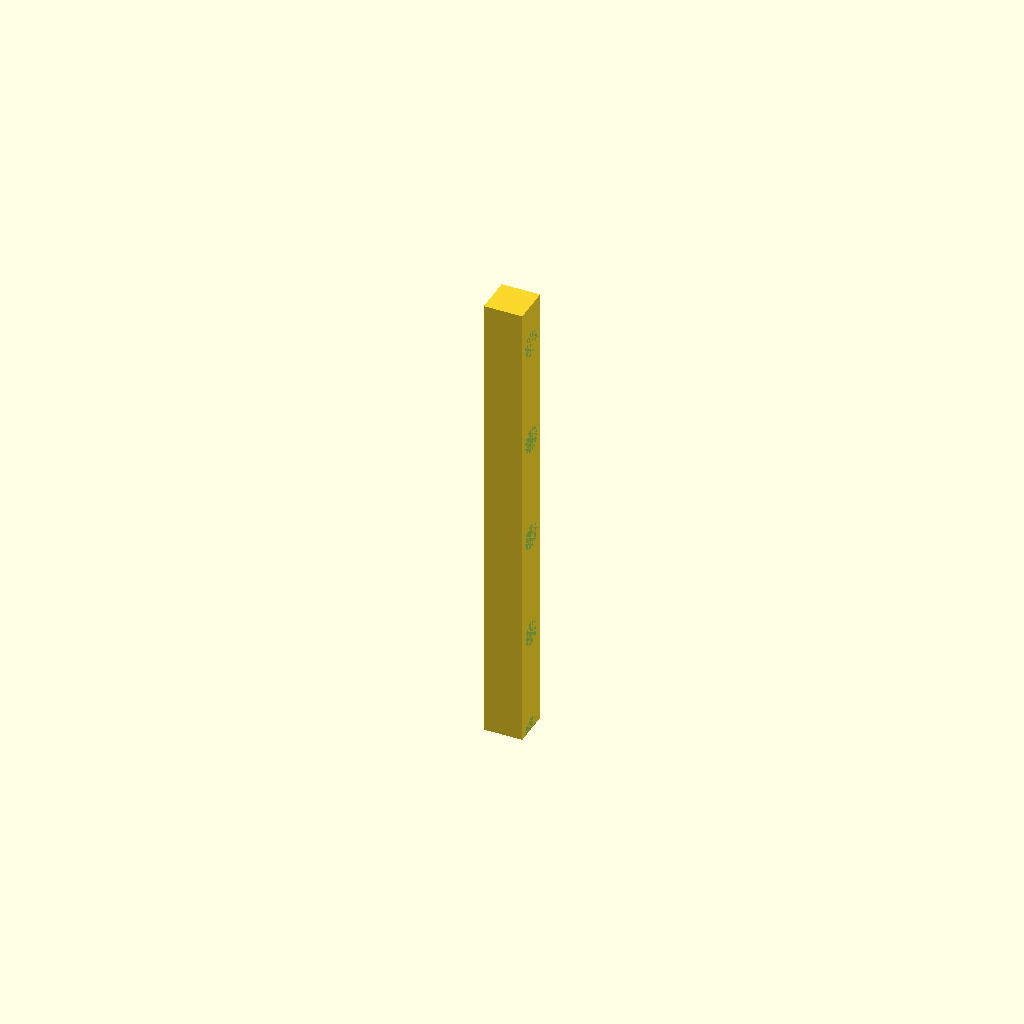
Cell 1: the model at its default parameters.
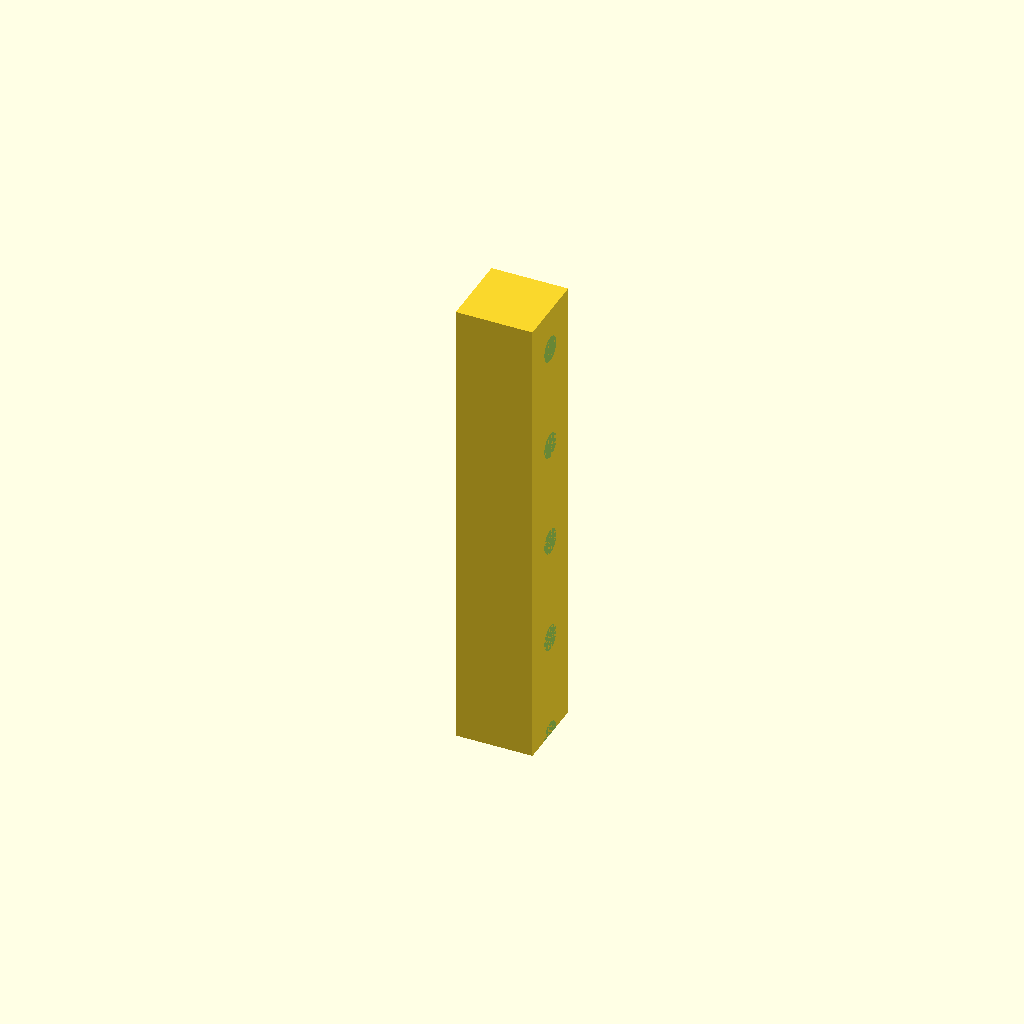
Cell 2 — COLUMN_BODY set to 7.2, the other parameters unchanged.
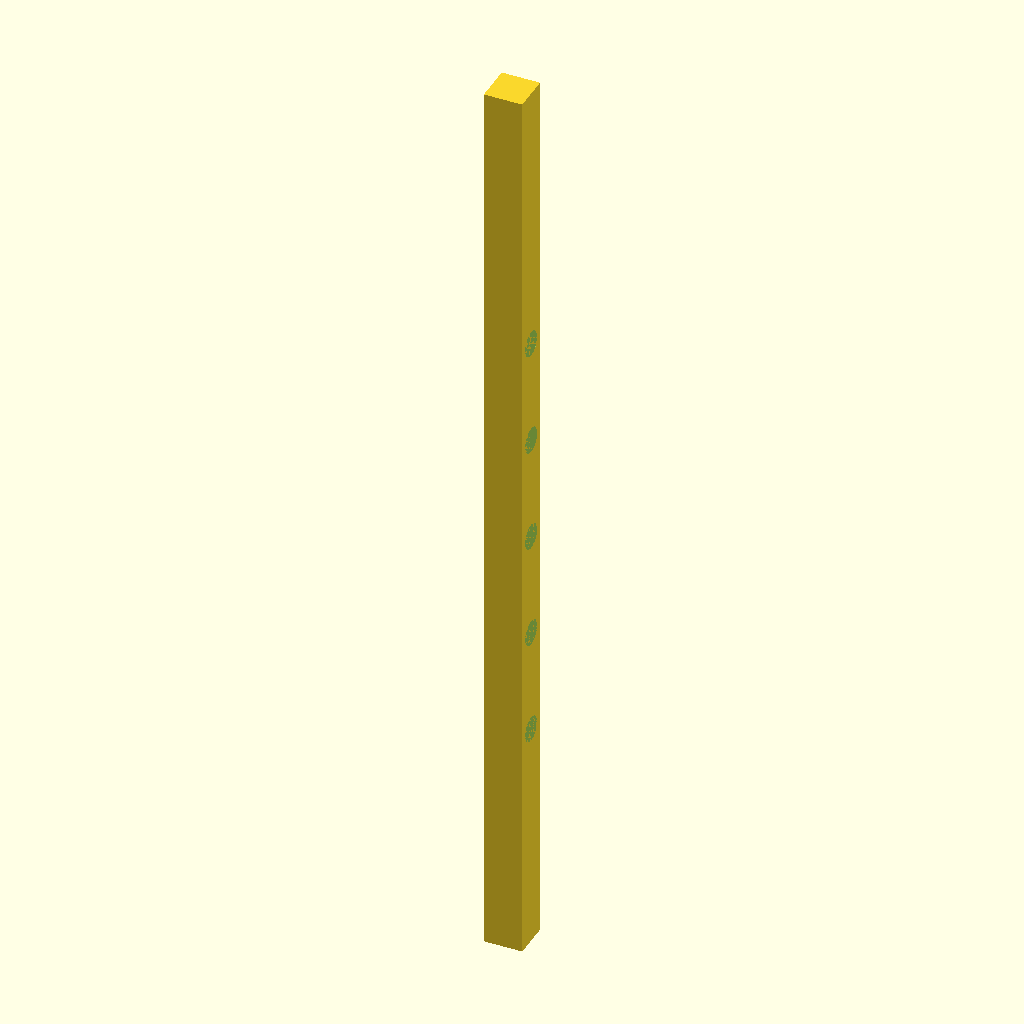
Cell 3 — COLUMN_H set to 88, the other parameters unchanged.
All cells are drawn from one camera (rotation 55°, 0°, 25°, orthographic, colour scheme Cornfield), so only the parameter changes between them.
Source of the model, 09-low-cost-variant/primitives/scad/s6lc_cell.scad:
// DND-76 — S6-LC-with-primitives unit cell (P1 bistable latch + P3 pocket/guide).
//
// EVIDENCE CLASS: CAD geometry (this file + its real-OpenSCAD render). It is
// NOT a print and NOT a measurement ([DND-27]).
//
// Rendered by ../tools/render_primitives_cad.py with `-D part="<key>"`.
// Single-manifold parts ("column", "pawl", "latch") are mesh-gated; the
// "cell"/"strip" bodies are multi-solid VIEWING assemblies and are excluded
// from the watertight gate (they overlap by design).
//
// The feature-vs-process checks for this cell live in `../primitives.py`
// (bistable_snap / lane_budget / pocket_throat / guide_budget /
// pocket_load_path), asserted by `../primitives_checks.py`, against the
// published FDM limits in tools/fdm-limits/fdm_process_limits.py.
//
// Units: mm. Target process: Bambu X1C, PLA, 0.4 mm nozzle, 0.20 mm layers.

PITCH = 5.08;
COLUMN_BODY = 3.60;
LANE = PITCH - COLUMN_BODY;        // 1.48 mm
LEVELS = 5;
STEP = 10.0;
COLUMN_H = 44.0;

// P3: rack pocket + guide
POCKET_DEPTH = 1.20;
POCKET_WIDTH = 2.40;
POCKET_RELIEF_DEG = 30.0;
POCKET_FLOOR = 0.88;
V_GUIDE_RAIL_T = 0.88;

// P1/P3: pawl
PAWL_T = 0.80;
PAWL_TOE = 0.60;
PAWL_LEN = 5.00;
PAWL_DEFLECT = 0.35;

// P1: bistable over-centre link
LATCH_T = 0.90;
LATCH_W = 0.70;
LATCH_L = 5.00;
LATCH_OVER_CENTRE = 0.40;

module column_body() {
    difference() {
        cube([COLUMN_BODY, COLUMN_BODY, COLUMN_H], center = true);
        for (lvl = [0 : LEVELS - 1]) rack_pocket_cut(lvl);
    }
}

module rack_pocket_cut(level) {
    z = -22.0 + level * STEP;
    translate([COLUMN_BODY / 2, 0, z])
        rotate([0, 90, 0])
            cylinder(h = POCKET_DEPTH + 0.01, d = POCKET_WIDTH, $fn = 32);
}

module v_guide_rails() {
    for (s = [1, -1])
        translate([s * (COLUMN_BODY + LANE - V_GUIDE_RAIL_T) / 2, 0, 20.0])
            cube([V_GUIDE_RAIL_T, COLUMN_BODY, 6.0], center = true);
}

module pawl() {
    // Z cantilever in the lane, toe toward the column.
    translate([(COLUMN_BODY + PAWL_T) / 2, 0, -18.0])
        cube([PAWL_T, PAWL_TOE, PAWL_LEN], center = true);
}

module latch() {
    // Over-centre link above the pawl in Z, same lane.
    translate([(COLUMN_BODY + LATCH_T) / 2, 0, 12.0])
        cube([LATCH_T, LATCH_W, LATCH_L], center = true);
}

module cell() {
    column_body();
    v_guide_rails();
    pawl();
    latch();
}

module strip() {
    for (i = [0 : 2]) translate([i * PITCH, 0, 0]) cell();
}

part = "column";
if (part == "column") column_body();
else if (part == "pawl") pawl();
else if (part == "latch") latch();
else if (part == "cell") cell();
else if (part == "strip") strip();
else echo("unknown part");
Parameter table extracted from the source (name, type, default, range or options):
PITCH: number, default 5.08
COLUMN_BODY: number, default 3.6
LEVELS: number, default 5
STEP: number, default 10
COLUMN_H: number, default 44
POCKET_DEPTH: number, default 1.2
POCKET_WIDTH: number, default 2.4
POCKET_RELIEF_DEG: number, default 30
POCKET_FLOOR: number, default 0.88
V_GUIDE_RAIL_T: number, default 0.88
PAWL_T: number, default 0.8
PAWL_TOE: number, default 0.6
PAWL_LEN: number, default 5
PAWL_DEFLECT: number, default 0.35
LATCH_T: number, default 0.9
LATCH_W: number, default 0.7
LATCH_L: number, default 5
LATCH_OVER_CENTRE: number, default 0.4
